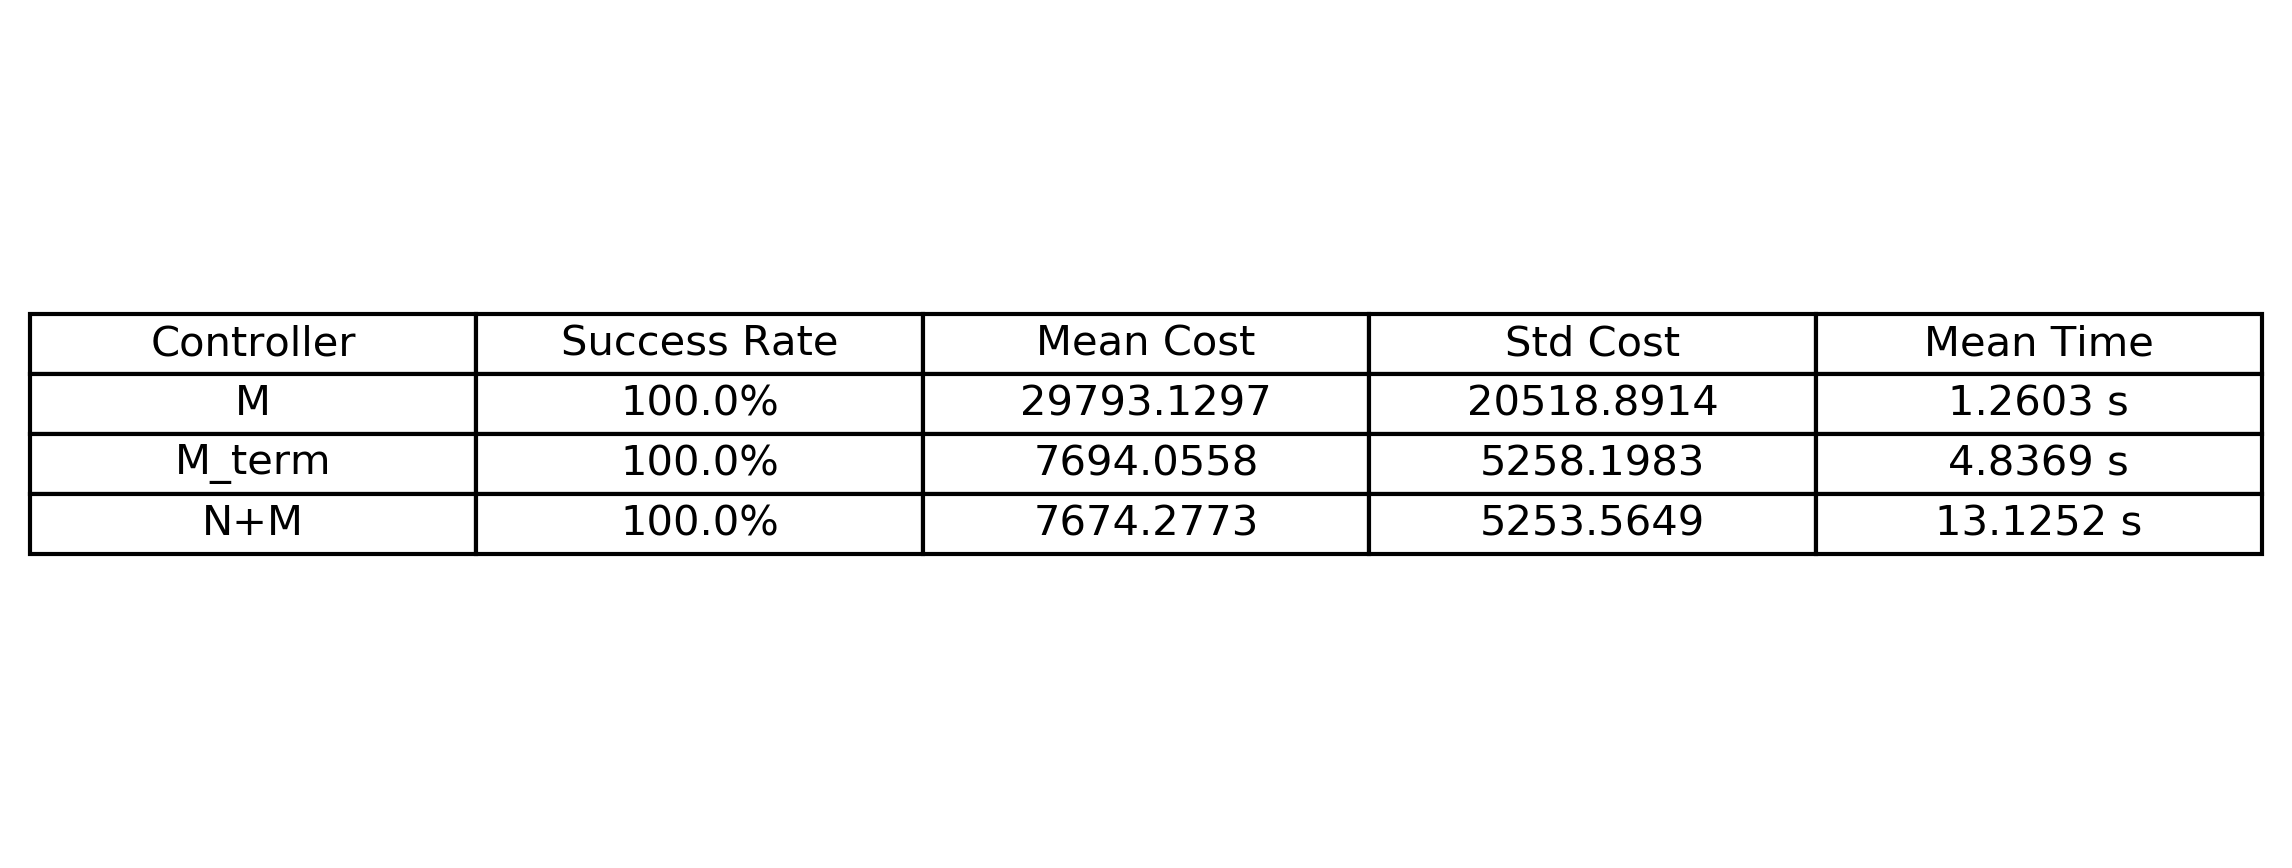

Source data for this figure (header and first rows):
controller, success_rate, mean_cost, std_cost, mean_time
M, 100.0, 29793, 20519, 1.26
M_term, 100.0, 7694, 5258, 4.837
N+M, 100.0, 7674, 5254, 13.13
